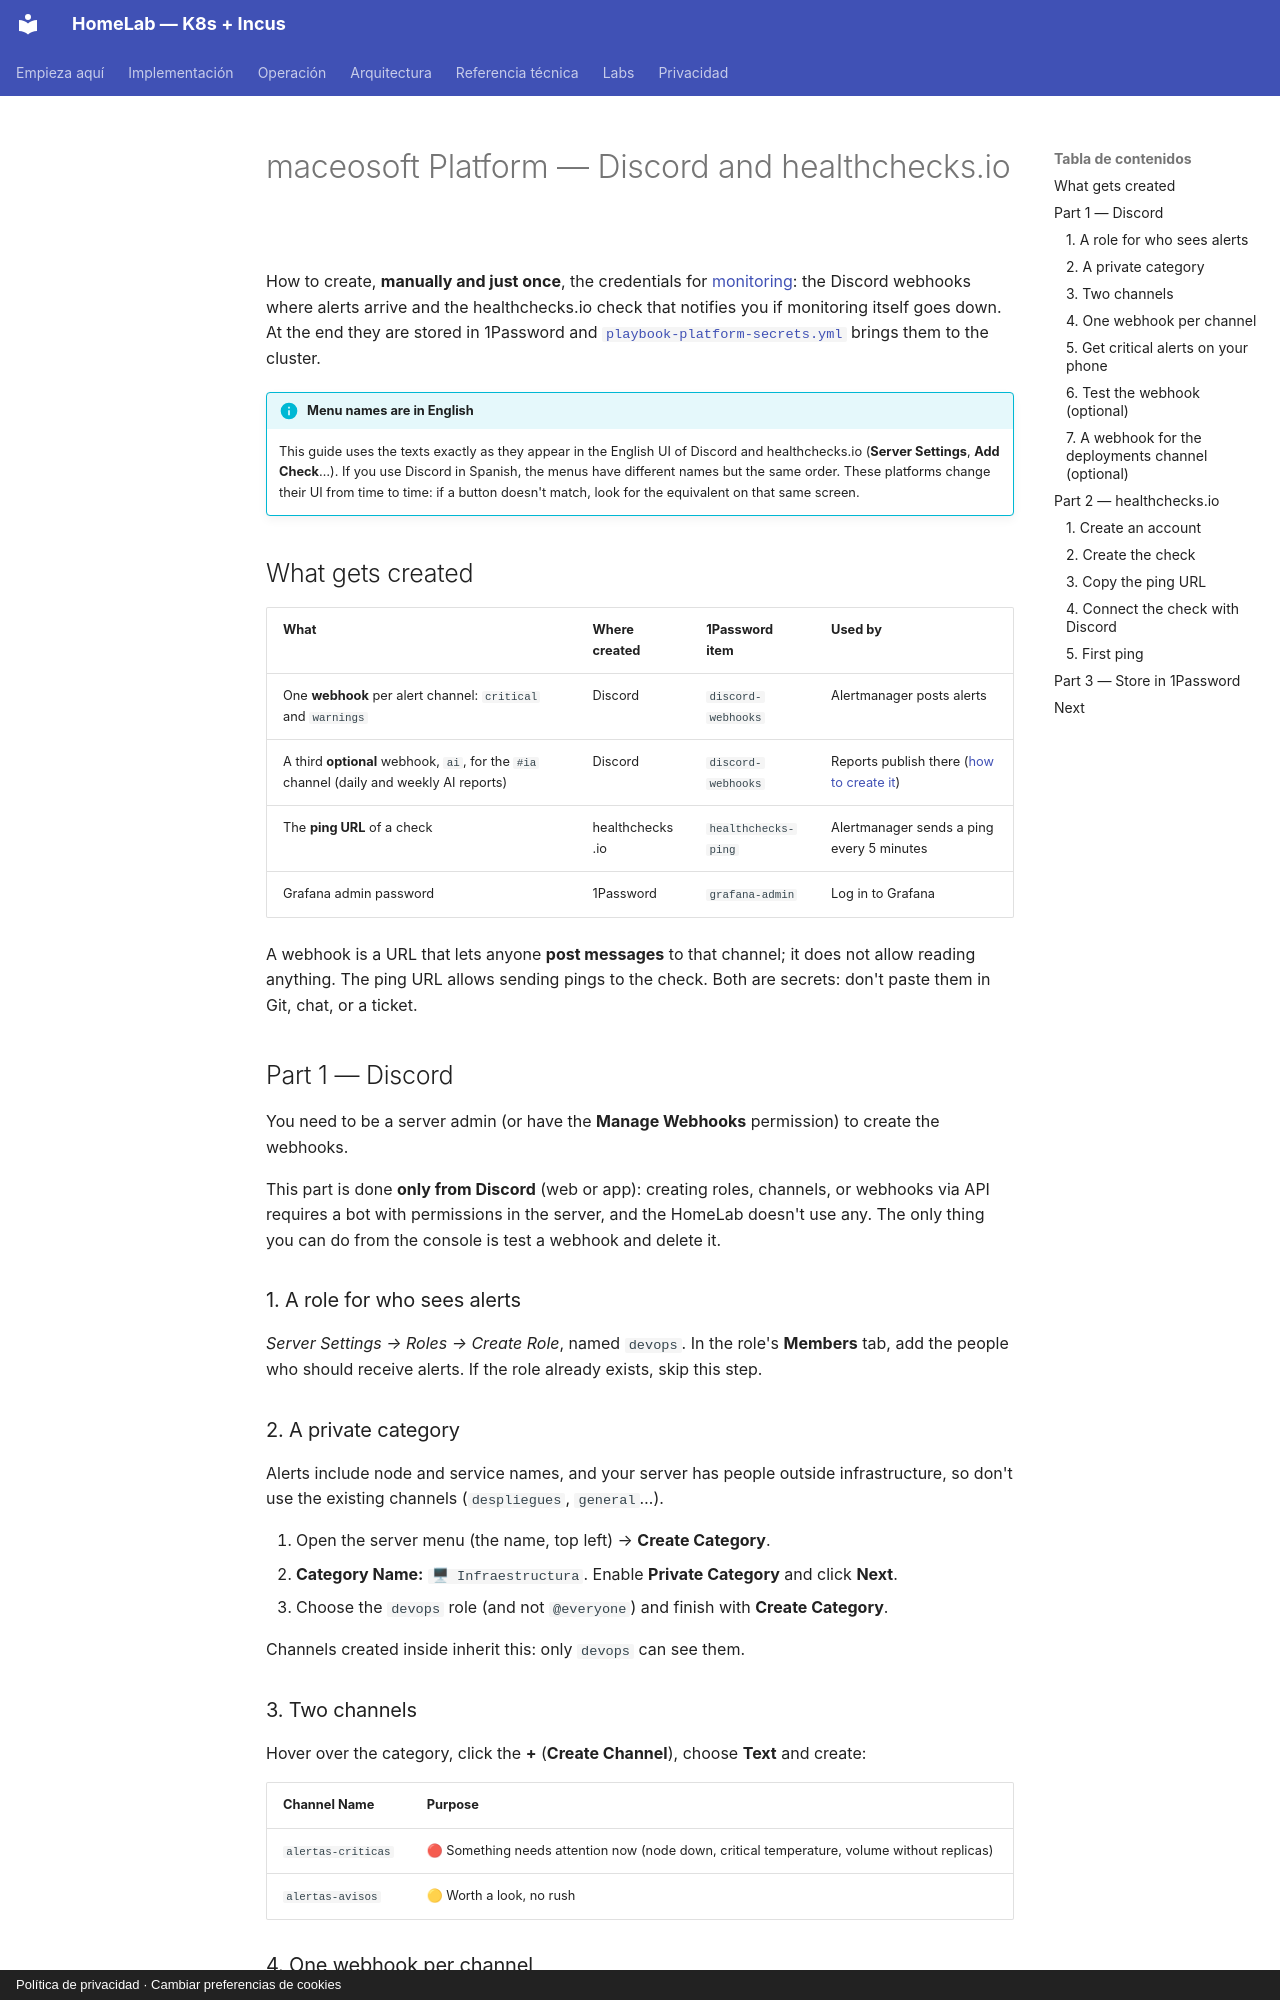

repository: maceosoft/homelab · page: maceosoft/discord-healthchecks.en/index.html · generator: mkdocs · copyright: Política de privacidad · Cambiar preferencias de cookies

# maceosoft Platform — Discord and healthchecks.io

How to create, **manually and just once**, the credentials for [monitoring](../implementacion/fase-4-gitops.md#413-monitoring-and-alerts-optional):
the Discord webhooks where alerts arrive and the healthchecks.io check that notifies you if monitoring itself goes down. At the end
they are stored in 1Password and [`playbook-platform-secrets.yml`](https://github.com/maceosoft/homelab/blob/main/ansible/playbook-platform-secrets.yml)
brings them to the cluster.

!!! info "Menu names are in English"
    This guide uses the texts exactly as they appear in the English UI of Discord and healthchecks.io (**Server Settings**,
    **Add Check**…). If you use Discord in Spanish, the menus have different names but the same order. These platforms change their
    UI from time to time: if a button doesn't match, look for the equivalent on that same screen.

## What gets created

| What | Where created | 1Password item | Used by |
|---|---|---|---|
| One **webhook** per alert channel: `critical` and `warnings` | Discord | `discord-webhooks` | Alertmanager posts alerts |
| A third **optional** webhook, `ai`, for the `#ia` channel (daily and weekly AI reports) | Discord | `discord-webhooks` | Reports publish there ([how to create it](../operacion/logs.md#create-the-ia-channel-and-its-webhook-once)) |
| The **ping URL** of a check | healthchecks.io | `healthchecks-ping` | Alertmanager sends a ping every 5 minutes |
| Grafana admin password | 1Password | `grafana-admin` | Log in to Grafana |

A webhook is a URL that lets anyone **post messages** to that channel; it does not allow reading anything. The ping URL allows
sending pings to the check. Both are secrets: don't paste them in Git, chat, or a ticket.

## Part 1 — Discord

You need to be a server admin (or have the **Manage Webhooks** permission) to create the webhooks.

This part is done **only from Discord** (web or app): creating roles, channels, or webhooks via API requires a bot with permissions in
the server, and the HomeLab doesn't use any. The only thing you can do from the console is test a webhook and delete it.

### 1. A role for who sees alerts

*Server Settings → Roles → Create Role*, named `devops`. In the role's **Members** tab, add the people who should
receive alerts. If the role already exists, skip this step.

### 2. A private category

Alerts include node and service names, and your server has people outside infrastructure, so don't use the existing
channels (`despliegues`, `general`…).

1. Open the server menu (the name, top left) → **Create Category**.
2. **Category Name:** `🖥 Infraestructura`. Enable **Private Category** and click **Next**.
3. Choose the `devops` role (and not `@everyone`) and finish with **Create Category**.

Channels created inside inherit this: only `devops` can see them.

### 3. Two channels

Hover over the category, click the **+** (**Create Channel**), choose **Text** and create:

| Channel Name | Purpose |
|---|---|
| `alertas-criticas` | 🔴 Something needs attention now (node down, critical temperature, volume without replicas) |
| `alertas-avisos` | 🟡 Worth a look, no rush |
